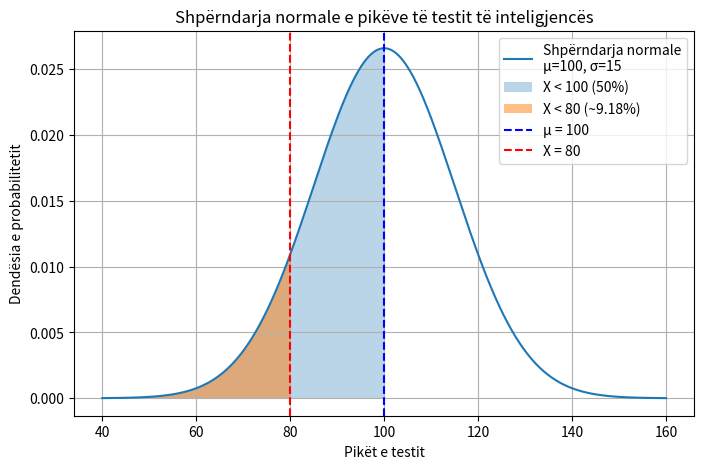

Reproduce this figure in Python.
import numpy as np
import matplotlib.pyplot as plt
from scipy.stats import norm

# Parametrat e shpërndarjes
mu = 100      # Mesatarja
sigma = 15    # Devijimi standard

# Vlerat për boshtin X
x = np.linspace(mu - 4*sigma, mu + 4*sigma, 1000)

# Dendësia e probabilitetit (PDF) e shpërndarjes normale
pdf = norm.pdf(x, mu, sigma)

# Grafik i shpërndarjes
plt.figure(figsize=(8,5))
plt.plot(x, pdf, label='Shpërndarja normale\nμ=100, σ=15')

# Zonat nën kurbë për a) X < 100 dhe b) X < 80
x_fill_a = np.linspace(mu - 4*sigma, 100, 1000)
plt.fill_between(x_fill_a, norm.pdf(x_fill_a, mu, sigma), alpha=0.3, label='X < 100 (50%)')

x_fill_b = np.linspace(mu - 4*sigma, 80, 1000)
plt.fill_between(x_fill_b, norm.pdf(x_fill_b, mu, sigma), alpha=0.5, label='X < 80 (~9.18%)')

# Shenjat për mesataren dhe 80
plt.axvline(mu, color='blue', linestyle='--', label='μ = 100')
plt.axvline(80, color='red', linestyle='--', label='X = 80')

plt.title('Shpërndarja normale e pikëve të testit të inteligjencës')
plt.xlabel('Pikët e testit')
plt.ylabel('Dendësia e probabilitetit')
plt.legend()
plt.grid(True)
plt.show()
